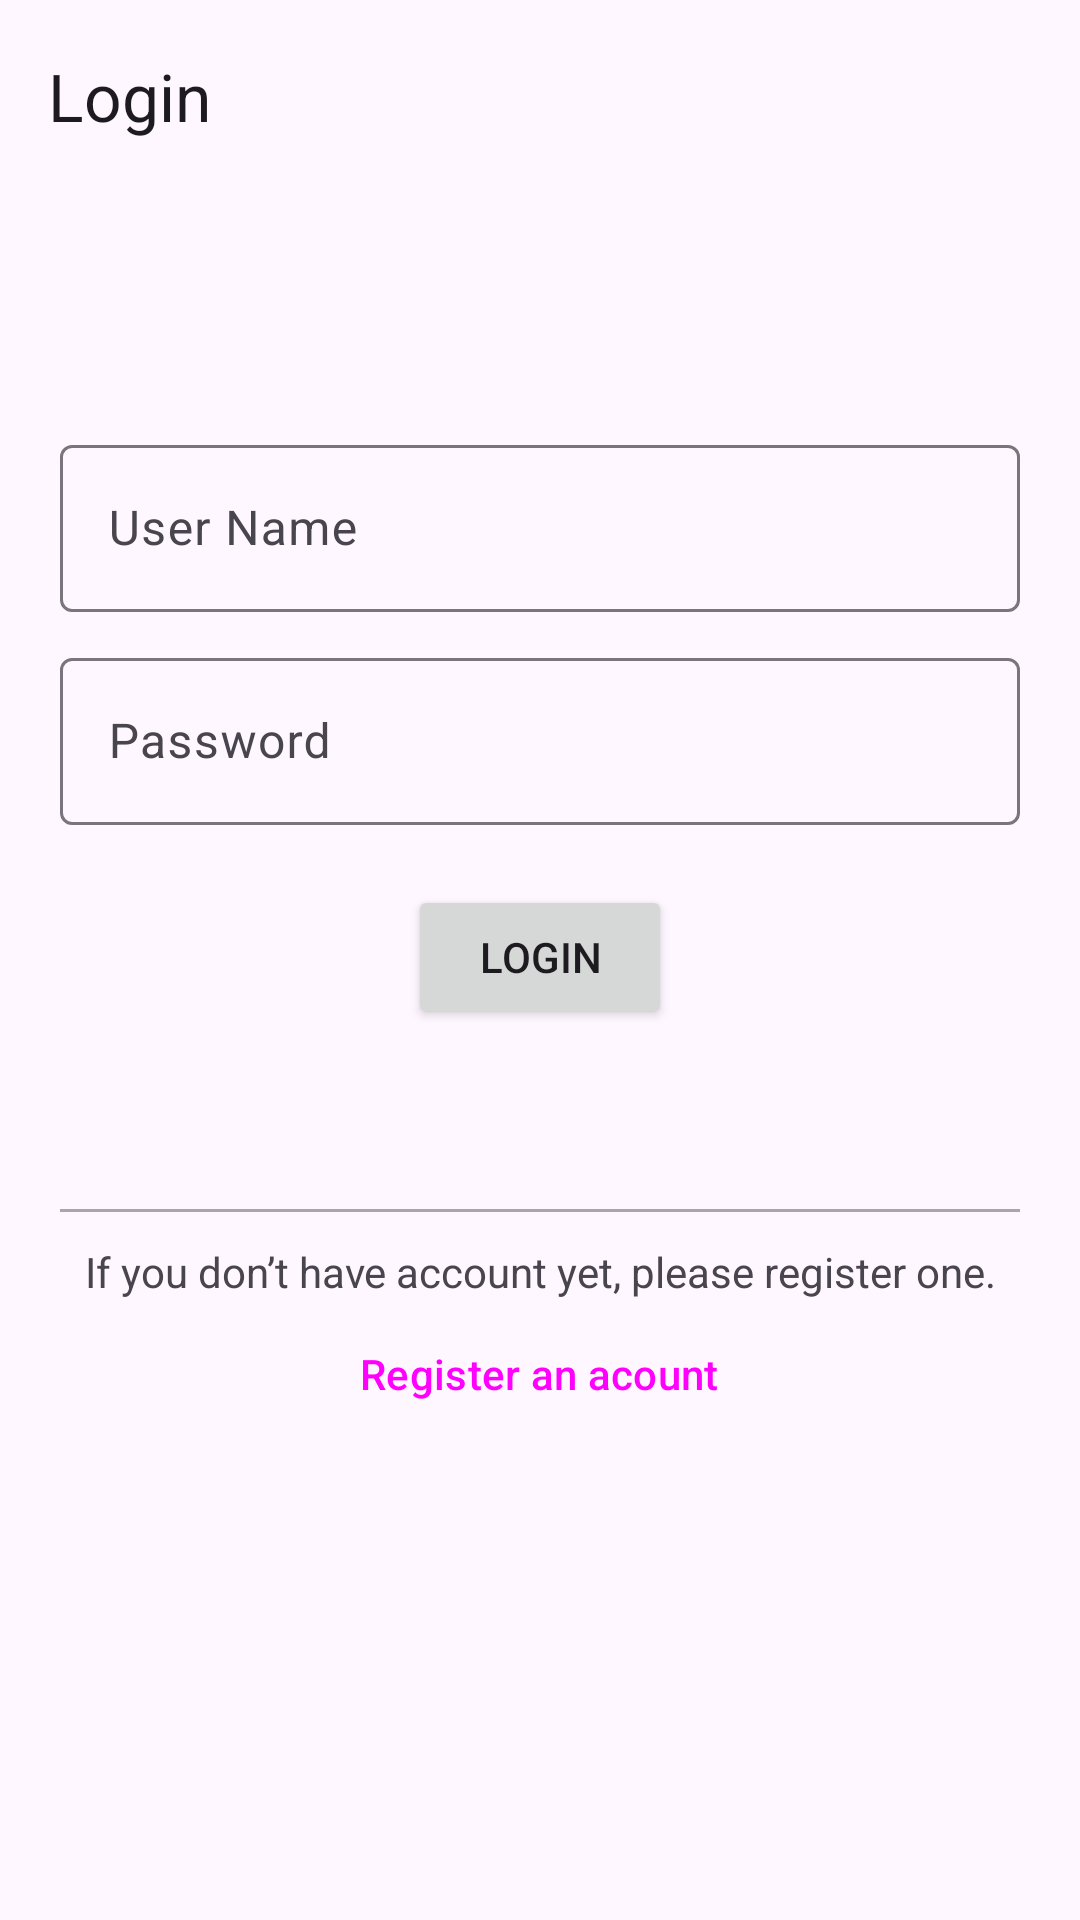

Write the Android layout XML for this screen, with the resource values it uses.
<!-- AndroidManifest.xml: application theme Theme.Assignment_1_Booking -->
<!-- res/layout/activity_login.xml -->
<?xml version="1.0" encoding="utf-8"?>
<LinearLayout xmlns:android="http://schemas.android.com/apk/res/android"
    xmlns:app="http://schemas.android.com/apk/res-auto"
    xmlns:tools="http://schemas.android.com/tools"
    android:id="@+id/main"
    android:layout_width="match_parent"
    android:layout_height="match_parent"
    tools:context=".LoginActivity"
    android:orientation="vertical"
    >

    <androidx.appcompat.widget.Toolbar
        android:id="@+id/login_toolbar"
        android:layout_width="match_parent"
        android:layout_height="wrap_content"
        app:title="Login"
        app:navigationIcon="@drawable/baseline_arrow_back_24"
        />

    <Space
        android:layout_width="match_parent"
        android:layout_height="0dp"
        android:layout_weight="1"/>

    <LinearLayout
        android:layout_width="match_parent"
        android:layout_height="wrap_content"
        android:orientation="vertical"
        android:paddingHorizontal="20dp"
        android:gravity="center"
        >

        <com.google.android.material.textfield.TextInputLayout
            android:id="@+id/login_username_layout"
            android:layout_width="match_parent"
            android:layout_height="wrap_content"
            android:hint="User Name"
            >
            <com.google.android.material.textfield.TextInputEditText
                android:id="@+id/login_username_editor"
                android:layout_width="match_parent"
                android:layout_height="wrap_content"
                android:inputType="text"
                >
            </com.google.android.material.textfield.TextInputEditText>
        </com.google.android.material.textfield.TextInputLayout>

        <Space
            android:layout_width="match_parent"
            android:layout_height="10dp"
            />

        <com.google.android.material.textfield.TextInputLayout
            android:id="@+id/login_password_layout"
            android:layout_width="match_parent"
            android:layout_height="wrap_content"
            android:hint="Password"
            >
            <com.google.android.material.textfield.TextInputEditText
                android:id="@+id/login_password_editor"
                android:layout_width="match_parent"
                android:layout_height="wrap_content"
                android:inputType="textPassword"
                >
            </com.google.android.material.textfield.TextInputEditText>
        </com.google.android.material.textfield.TextInputLayout>

        <Space
            android:layout_width="match_parent"
            android:layout_height="20dp"
            />

        <Button
            android:id="@+id/login_login_btn"
            android:layout_width="wrap_content"
            android:layout_height="wrap_content"
            android:text="Login"
            />

        <Space
            android:layout_width="match_parent"
            android:layout_height="50dp"
            />

        <View
            android:layout_width="match_parent"
            android:layout_height="1dp"
            android:background="@color/semi_black"
            android:layout_marginVertical="10dp"
            />

        <TextView
            android:layout_width="match_parent"
            android:layout_height="20dp"
            android:gravity="center"
            android:text="If you don’t have account yet, please register one."
            />

        <Button
            android:id="@+id/login_go_register_btn"
            android:layout_width="wrap_content"
            android:layout_height="wrap_content"
            android:text="Register an acount"
            style="@style/Widget.Material3.Button.TextButton"
            />

    </LinearLayout>

    <Space
        android:layout_width="match_parent"
        android:layout_height="0dp"
        android:layout_weight="2"/>

</LinearLayout>
<!-- resources referenced by this layout -->
<resources>
  <color name="semi_black">#55000000</color>
  <style name="Theme.Assignment_1_Booking" parent="Base.Theme.Assignment_1_Booking" />
  <style name="Base.Theme.Assignment_1_Booking" parent="Theme.Material3.DayNight.NoActionBar">
          
          
      </style>
</resources>
